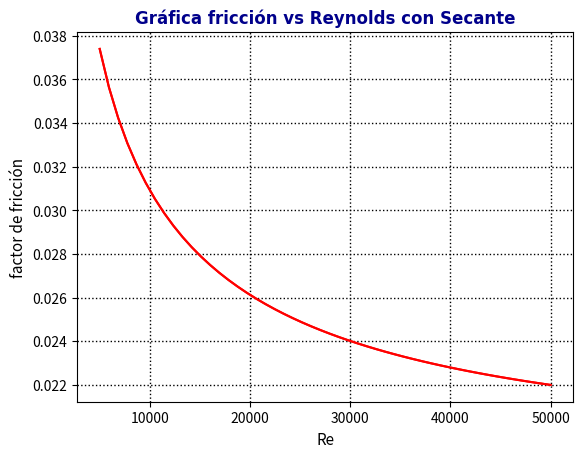

The matplotlib source for this figure:
import matplotlib.pyplot as plt
import numpy as np
import math


def dfdx(x, j):
    return (((-1)**(j+1))*math.factorial(j-1))/(x**j)


# Se piden los parámetros iniciales para el cálculo de un polinomio de Taylor. "Infinito" es el número de terminos que tiene el polinomio.
def taylor(xi, fxi, h, infinito=30):
    suma = 0
    for n in range(1, infinito):
        suma += (dfdx(xi, n)*h ** n)/math.factorial(n)
    return fxi + suma


def ln(xobj, m=100):  # Se elige 100 como valor inicial, pues con este número se tendrá una aprox buena
    xi = 1
    fxi = 0  # Valores iniciales de las variables
    H = (xobj-xi)
    h = H/m  # Calculo del incremento para cada iteración
    for n in range(m):
        # Se utiliza una aprox con el polinomio de Taylor para el Ln
        fxip1 = taylor(xi, fxi, h)
        xip1 = xi + h
        xi = xip1
        fxi = fxip1
    return fxip1


LN10 = ln(10)  # Valor constante de Ln(10) para evitar ser calculado varias veces


def log10(x):
    # Función que calcula el log en base 10 de cualquier número x dado
    return ln(x)/LN10


def f(x, re, D=0.25, ks=1.5*(10**-6)):  # Esta función retorna la evaluación de los parametros dados en la función que describe el fenomeno de la fricción en tuberias
    e1 = 1/(x**0.5)
    e2 = 2*log10((ks/(3.7*D))+(2.51/(re*(x**0.5))))
    return e1+e2


def bisect(xl, xu, n, tol, re):  # Se reciben los datos para usar el método bisección
    if f(xl, re)*f(xu, re) < 0:  # Se confirma que la condición de evalución de xl y xu en la función f sea negativa. Tambien se recibe el valor del número de Reynolds
        for i in range(n):  # Se inicia un ciclo para el número de iteraciones propuestas
            # Se calcula la aprox de la raíz como la mitad del intervalo inicial
            xr = (xu+xl)/2
            if f(xr, re)*f(xl, re) < 0:
                xu = xr
            else:
                # Dependiendo de la condición que se cumpla se actualizan los datos propuestos.
                xl = xr
            # Se calcula de nuevo la aprox de la raíz para obterner el error
            xr1 = (xu+xl)/2
            err = abs((xr-xr1)/xr1)
            if err < tol:  # Se compara el error presente con la tolerancia propuesta en los parámetros
                break
        return xr1  # Entrega el valor que satisface la tolerencia propuesta


def secante(xi, xil1, n, tol, re):  # Se reciben los datos para usar el método de la secante
    for i in range(n):  # Se inica un ciclo para el número de iteraciones minimas propuestas
        # Parte de la aprox de la raíz, pero se escribe aparte para que sea más facil de escribir y evitar confusiones
        e1 = (f(xil1, re)-f(xi, re))/(xil1-xi)
        xip1 = xil1-(f(xil1, re)/e1)  # Expresión de la aprox de la raíz
        # Se calcula el error de la iteración actual
        err = abs((xip1-xil1)/xip1)
        if err < tol:  # Se evalua si el error actual es menor a la tolerancia ingresada para finalizar con el ciclo
            break
        xi = xil1
        xil1 = xip1  # Se actualizan los valores para la siguiente iteración
    return xip1


def plotBisect():
    # El rango del eje de abscisas con el número de valores en el intervalo
    xlist = np.linspace(5*10**3, 5*10**4, num=50)
    ylist = []
    for i in xlist:
        # Parámetros iniciales para el método llamado
        ylist.append(bisect(0.001, 0.05, 100, 10**-5, i))
    print(xlist)
    print(ylist)
    plt.figure(num=0, dpi=120)
    # Parámetros para el eje de ordenas y abscisas. Además se especifica el color rojo para la linea trazada
    plt.plot(xlist, ylist, "r-")
    plt.title("Gráfica fricción vs Reynolds con Bisección",  # Parámetros para el título de la gráfica
              position=(0.5, 1),
              fontdict={'family': 'arial',
                        'color': 'darkblue',
                        'weight': 'bold',
                        'size': 12})
    plt.xlabel("Re", size=11)  # Nombre del eje de abscisas
    plt.ylabel("factor de fricción", size=11)  # Nombre del eje de ordenadas

    # Parámetros para la cuadrilla del gráfica
    plt.grid(color='black', linestyle='dotted', linewidth=1)

    plt.show()


def plotSecante():
    xlist = np.linspace(5*10**3, 5*10**4, num=50)
    ylist = []
    for i in xlist:
        ylist.append(bisect(0.001, 0.05, 100, 10**-5, i))
    print(xlist)
    print(ylist)
    plt.figure(num=0, dpi=120)
    plt.plot(xlist, ylist, "r-")
    plt.title("Gráfica fricción vs Reynolds con Secante",
              position=(0.5, 1),
              fontdict={'family': 'arial',
                        'color': 'darkblue',
                        'weight': 'bold',
                        'size': 12})
    plt.xlabel("Re", size=11)
    plt.ylabel("factor de fricción", size=11)

    plt.grid(color='black', linestyle='dotted', linewidth=1)

    plt.show()


# Llamado de la funciones que gráfican los datos pedidos con los diferentes métodos
plotBisect()
plotSecante()
